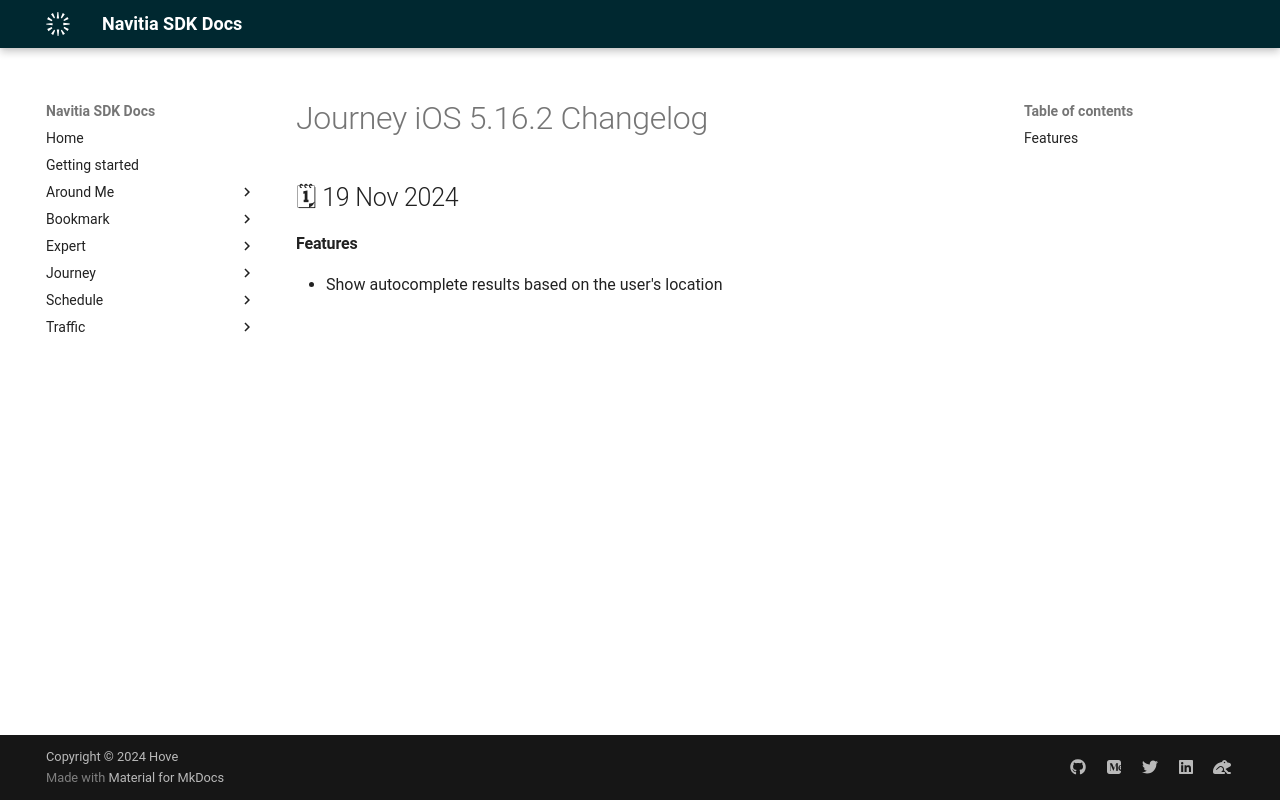

repository: hove-io/navitia_sdk_docs · page: journey/ios/releases/5.16.2/index.html · generator: mkdocs

---
title: Journey iOS 5.16.2 - Changelog - Navitia SDK Docs
---

# Journey iOS 5.16.2 Changelog

<h2>🗓 19 Nov 2024</h2>

#### Features
- Show autocomplete results based on the user's location
